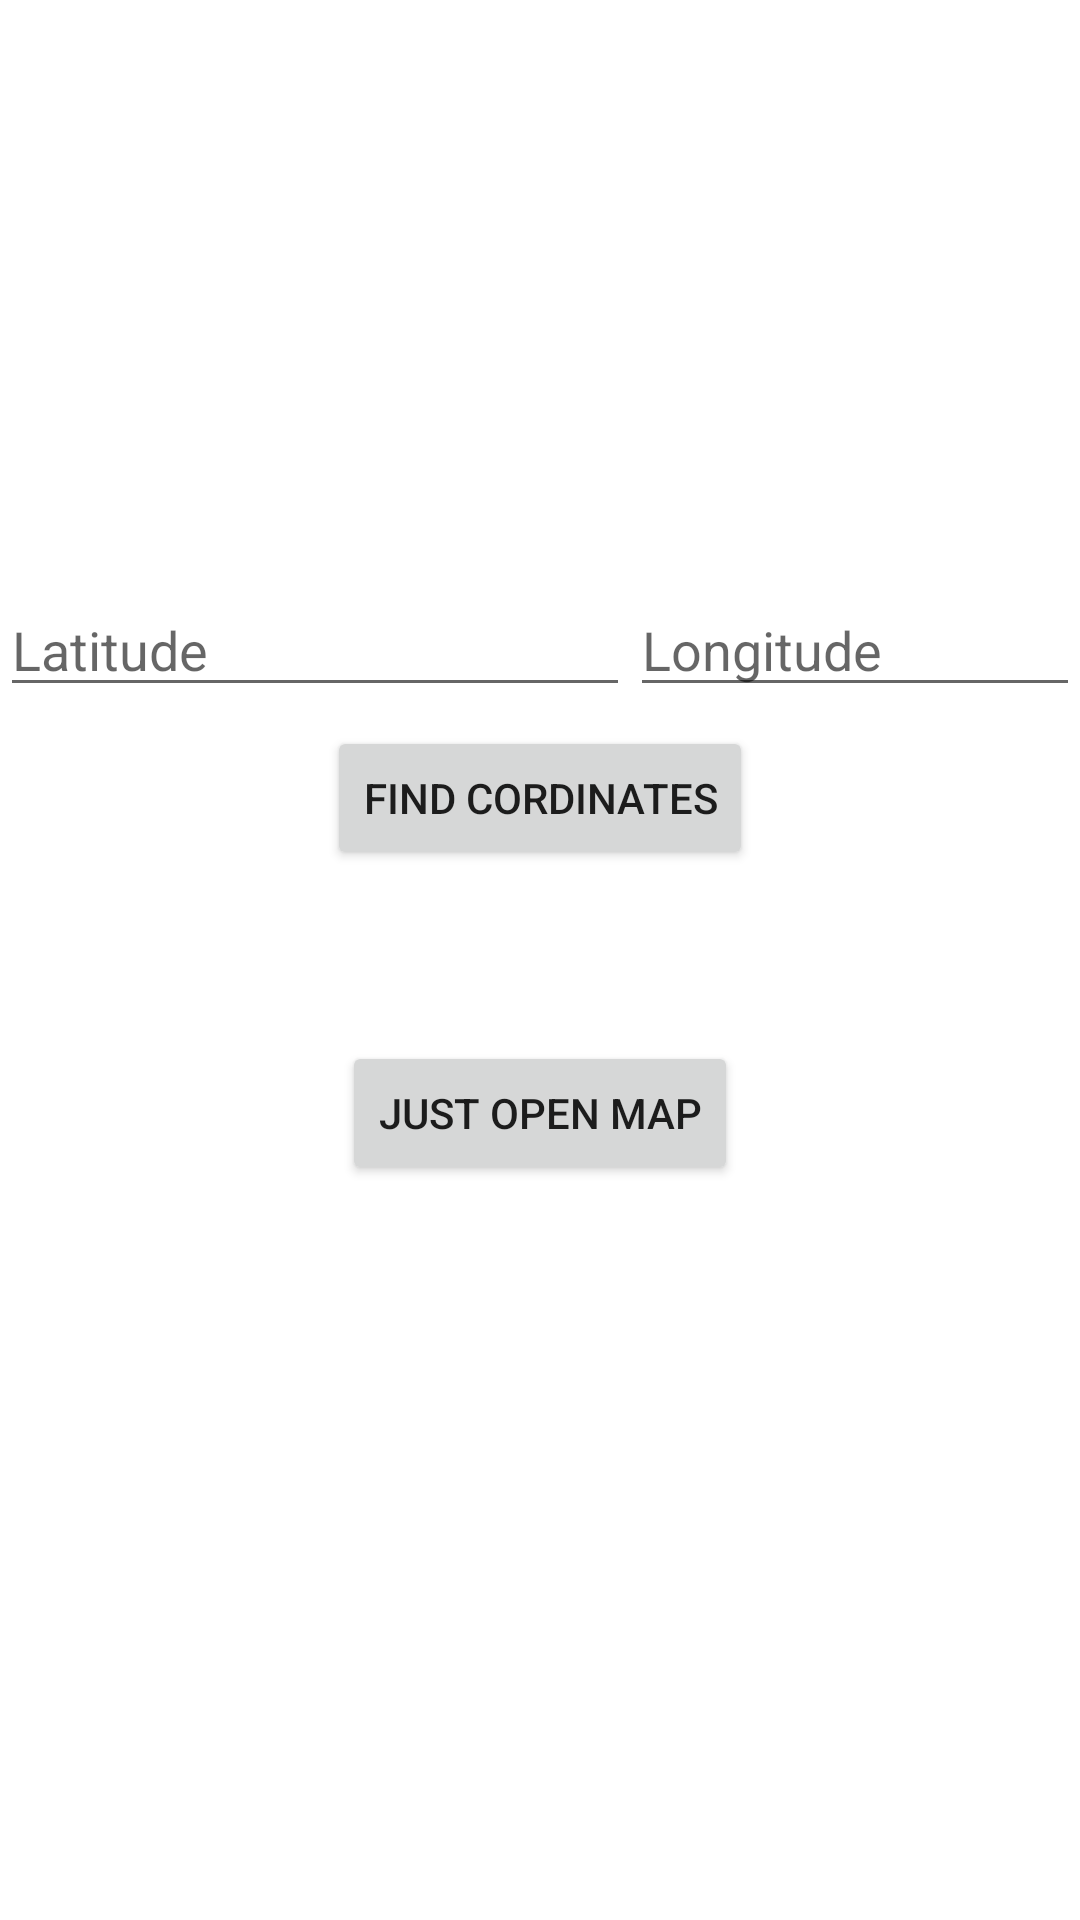

Layout XML and referenced resources for this Android screen:
<!-- AndroidManifest.xml: application theme Theme.SqlLite_g_map -->
<!-- res/layout/activity_google_map.xml -->
<?xml version="1.0" encoding="utf-8"?>
<LinearLayout xmlns:android="http://schemas.android.com/apk/res/android"
    xmlns:tools="http://schemas.android.com/tools"
    android:layout_width="match_parent"
    android:layout_height="match_parent"
    android:gravity="center"
    android:orientation="vertical"
    tools:context=".Google_map">

    <TableRow
        android:layout_width="match_parent"
        android:layout_height="wrap_content">

        <EditText
            android:id="@+id/e1"
            android:layout_width="wrap_content"
            android:layout_height="wrap_content"
            android:ems="10"
            android:inputType="textPersonName"
            android:hint="Latitude" />

        <EditText
            android:id="@+id/e2"
            android:layout_width="wrap_content"
            android:layout_height="wrap_content"
            android:ems="10"
            android:inputType="textPersonName"
            android:hint="Longitude" />
    </TableRow>

    <TableRow
        android:layout_width="match_parent"
        android:layout_height="61dp"
        android:gravity="center">

        <Button
            android:id="@+id/button3"
            android:layout_width="wrap_content"
            android:layout_height="wrap_content"
            android:text="Find Cordinates" />
    </TableRow>

    <TableRow
        android:layout_width="match_parent"
        android:layout_height="149dp"
        android:gravity="center">

        <Button
            android:id="@+id/button4"
            android:layout_width="wrap_content"
            android:layout_height="wrap_content"
            android:text="JUST OPEN MAP" />
    </TableRow>

</LinearLayout>
<!-- resources referenced by this layout -->
<resources>
  <style name="Theme.SqlLite_g_map" parent="Theme.MaterialComponents.DayNight.DarkActionBar">
          
          <item name="colorPrimary">@color/purple_500</item>
          <item name="colorPrimaryVariant">@color/purple_700</item>
          <item name="colorOnPrimary">@color/white</item>
          
          <item name="colorSecondary">@color/teal_200</item>
          <item name="colorSecondaryVariant">@color/teal_700</item>
          <item name="colorOnSecondary">@color/black</item>
          
          <item name="android:statusBarColor" tools:targetApi="l">?attr/colorPrimaryVariant</item>
          
      </style>
  <!-- not gathered from this repository: default colours our renderer supplied (Android Studio template values) -->
  <color name="purple_500">#FF6200EE</color>
  <color name="purple_700">#FF3700B3</color>
  <color name="teal_200">#FF03DAC5</color>
  <color name="teal_700">#FF018786</color>
  <color name="black">#FF000000</color>
  <color name="white">#FFFFFFFF</color>
</resources>
